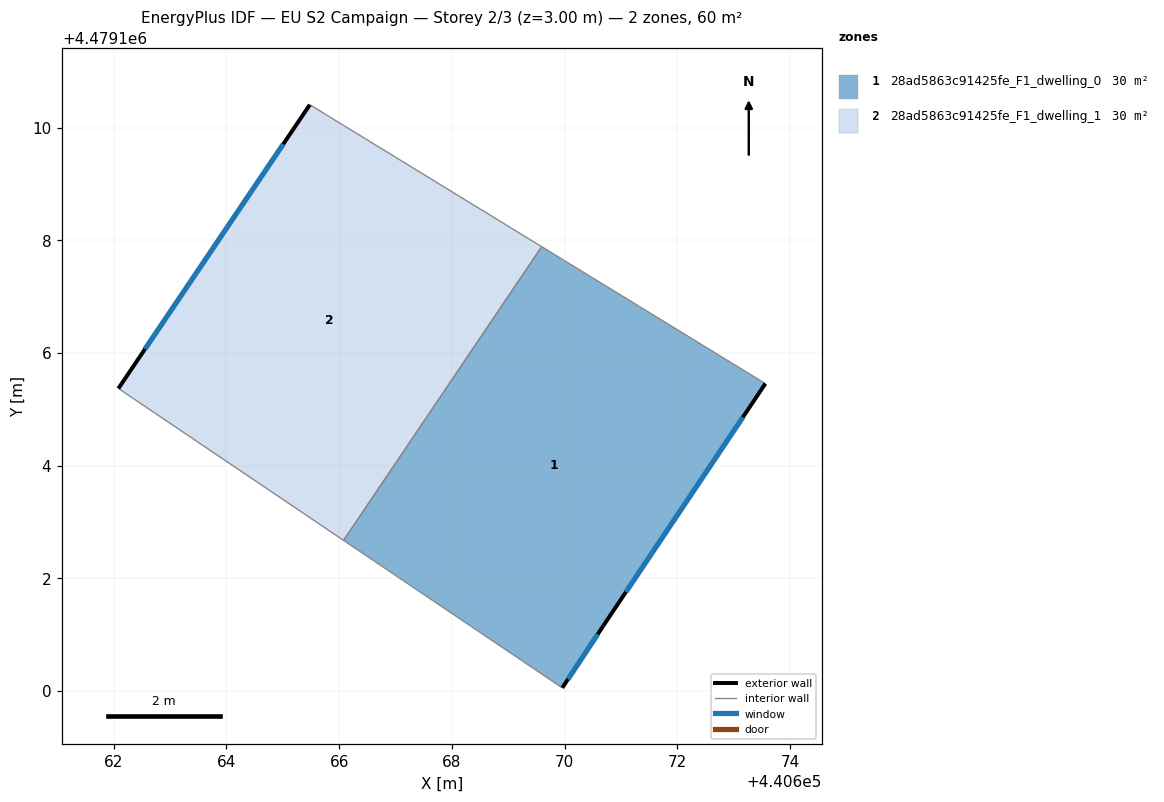
=== STOREY PLAN SPEC (per zone: floor XY polygon, exterior-wall plan segments, windows/doors) ===
zone 1: 28ad5863c91425fe_F1_dwelling_0  (29.8 m²)
  floor: (440673.56, 4479105.46) (440670.69, 4479101.16) (440669.96, 4479100.06) (440666.08, 4479102.67) (440669.59, 4479107.88)
  exterior wall: (440669.96, 4479100.06) – (440670.69, 4479101.16)  [1.3 m]
    window: (440670.06, 4479100.21) – (440670.59, 4479101.01)  [2.1 m²]
  exterior wall: (440670.69, 4479101.16) – (440673.56, 4479105.46)  [5.2 m]
    window: (440671.09, 4479101.76) – (440673.16, 4479104.86)  [8.1 m²]
  interior walls: 3
zone 2: 28ad5863c91425fe_F1_dwelling_1  (29.8 m²)
  floor: (440669.59, 4479107.88) (440666.08, 4479102.67) (440662.08, 4479105.37) (440665.48, 4479110.40)
  exterior wall: (440665.48, 4479110.40) – (440662.08, 4479105.37)  [6.1 m]
    window: (440665.01, 4479109.71) – (440662.55, 4479106.07)  [9.5 m²]
  interior walls: 3

=== DERIVED (storey summary) ===
Building: EU S2 Campaign
Storey: 2 of 3  (floor level z = 3.00 m)
Storey gross floor area: 59.6 m²
Zones on this storey: 2
  - 28ad5863c91425fe_F1_dwelling_0: floor 29.8 m²; exterior wall 6.5 m (19.5 m²); 2 window(s) 10.2 m²; WWR 52.2%
  - 28ad5863c91425fe_F1_dwelling_1: floor 29.8 m²; exterior wall 6.1 m (18.2 m²); 1 window(s) 9.5 m²; WWR 52.2%
Zone adjacency (shared interzone walls):
  - 28ad5863c91425fe_F1_dwelling_0 ↔ 28ad5863c91425fe_F1_dwelling_1